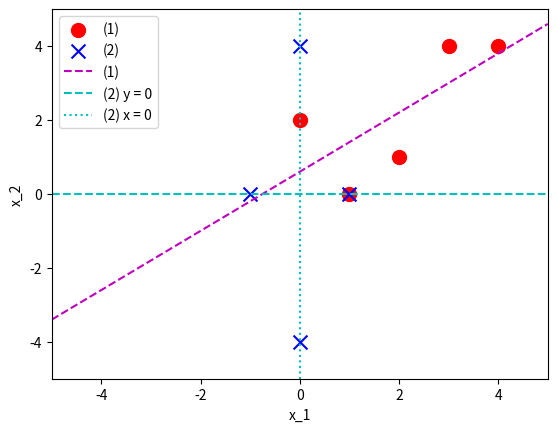

This chart was generated by the following Python code:
import numpy as np
import matplotlib.pyplot as plt

data1 = np.array([[0.0, 2.0], [1.0, 0.0], [2.0, 1.0], [4.0, 4.0], [3.0, 4.0]])
x1 = np.vstack([np.ones(data1.shape[0]), data1[:, 0]]).T
y1 = data1[:, 1]
print(1)

w1 = np.matmul(np.matmul(np.linalg.inv(np.matmul(x1.T, x1)), x1.T), y1)
print((np.matmul(x1.T, x1)))
print(np.linalg.det((np.matmul(x1.T, x1))))
print((np.linalg.inv(np.matmul(x1.T, x1))))
print(np.matmul(np.linalg.inv(np.matmul(x1.T, x1)), x1.T))
print(w1)

plt.scatter(x1[:, 1], y1, c="r", marker="o", s=100, label="(1)")

####

data2 = np.array([[0.0, 4.0], [1.0, 0.0], [0.0, -4.0], [-1.0, 0.0]])
x2 = np.vstack([np.ones(data2.shape[0]), data2[:, 0]]).T
y2 = data2[:, 1]
print(2)
w2 = np.matmul(np.matmul(np.linalg.inv(np.matmul(x2.T, x2)), x2.T), y2)
print((np.matmul(x2.T, x2)))
print(np.linalg.det((np.matmul(x2.T, x2))))
print((np.linalg.inv(np.matmul(x2.T, x2))))
print(np.matmul(np.linalg.inv(np.matmul(x2.T, x2)), x2.T))
print(w2)

plt.scatter(x2[:, 1], y2, c="b", marker="x", s=100, label="(2)")

plt.xlim(-5, 5)
plt.ylim(-5, 5)
plt.xlabel("x_1")
plt.ylabel("x_2")
plt.legend(loc="upper left")

plt.savefig("./03_scatter.pdf")

x_ = np.array([[1, -5], [1, 5]])

print(np.matmul(x_, w1))
p = plt.plot(x_[:, 1], np.matmul(x_, w1), linestyle="dashed", color="m", label="(1)")
p = plt.plot(x_[:, 1], np.matmul(x_, w2), linestyle="dashed", color="c", label="(2) y = 0")
p = plt.plot([0, 0], x_[:, 1], linestyle="dotted", color="c", label="(2) x = 0")
plt.legend(loc="upper left")

# plt.show()
plt.savefig("./03_answer.pdf")
